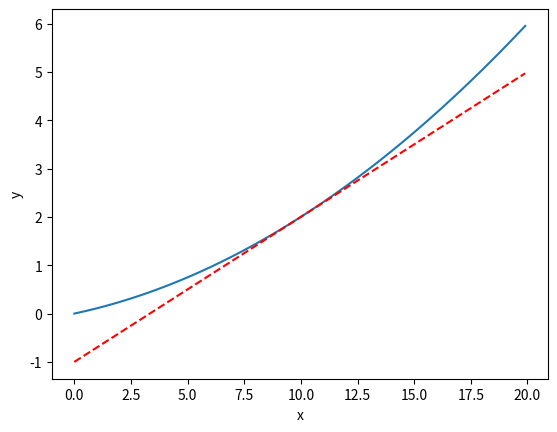

Reproduce this figure in Python.
#!/usr/bin/python
# -*- coding: utf-8 -*- 

import numpy as np 
import matplotlib.pylab as plt 


def function(x):
    return 0.01 * x **2 + 0.1 * x

def tangent_line(f, x, numerical=True):       # f는 예시 함수 f(x)
    if numerical == True:
        d        =  numerical_diff(f, x)      # 점 x에서의 미분값 
        print("수치해석 미분계수 = ", d)

    y_intercept  =  f(x) - d*x
    return lambda t : d*t + y_intercept      # g(x) = f'(5)x + y절편


# 중앙 차분 
def numerical_diff(f, x): 
    #dt = 10e-50  # 조낸 작은 수 0.000000000000....1
    dt = 1e-4
    return (f(x + dt) - f(x-dt)) / (2*dt) 



""" 정의역 (domain) """
x = np.arange(0.0, 20.0, 0.1)    # [0.0, 20.0] in 0.1 step
print(x.shape)

""" 치역 (range, =target set) """ 
y = function(x)
print(y.shape)


""" 수치 미분 (numerical diff)"""
xx = 10 
num_div = numerical_diff(function, xx)    # x=10에서의 수치 미분값 
print(num_div)


""" 미분 계수의 접선 구하기 """ 
num_tLine = tangent_line(function, xx, numerical=True)
t_y = num_tLine(x)


""" 그래프 """
plt.xlabel("x")
plt.ylabel("y")

plt.plot(x, y)
plt.plot(x, t_y, '--r')
plt.show()
